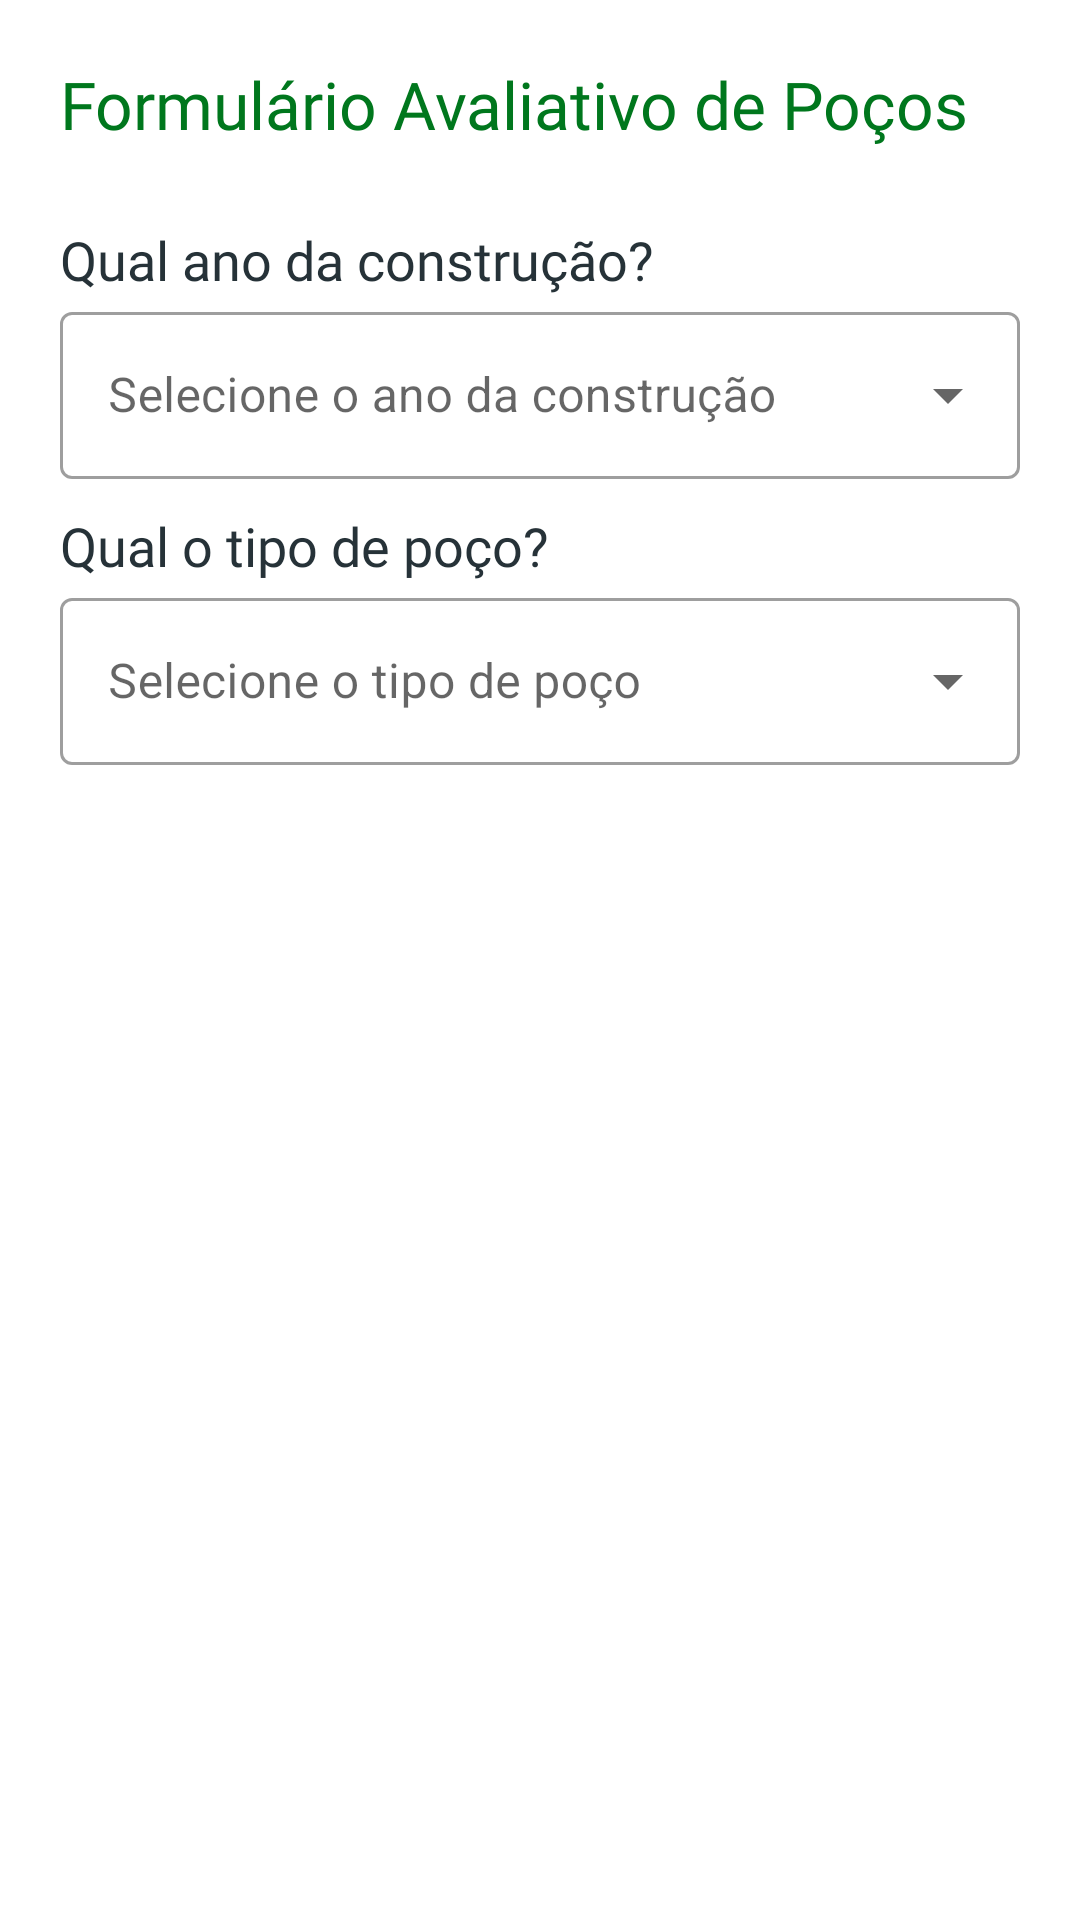

Here is an Android app screen rendered from its layout file. Give the layout XML and the strings, colors and styles it references.
<!-- AndroidManifest.xml: application theme Theme.SARCASPD -->
<!-- res/layout/fragment_form.xml -->
<?xml version="1.0" encoding="utf-8"?>
<ScrollView xmlns:android="http://schemas.android.com/apk/res/android"
    xmlns:tools="http://schemas.android.com/tools"
    android:layout_width="match_parent"
    android:layout_height="match_parent"
    xmlns:app="http://schemas.android.com/apk/res-auto"
    tools:context=".view.FormFragment"
    android:orientation="vertical">

    <LinearLayout
        android:layout_width="match_parent"
        android:layout_height="wrap_content"
        android:padding="20dp"
        android:orientation="vertical">

        <TextView
            android:layout_width="wrap_content"
            android:layout_height="wrap_content"
            android:textSize="@dimen/title_size"
            android:fontFamily="@font/roboto_bold"
            android:textColor="@color/title_color"
            android:maxLines="2"
            android:text="@string/title_text"/>

        <TextView
            android:layout_width="wrap_content"
            android:layout_height="wrap_content"
            android:textSize="@dimen/text_h1_size"
            android:fontFamily="@font/roboto_bold"
            android:textColor="@color/text_h1_color"
            android:layout_marginTop="@dimen/margin_first_question"
            android:text="@string/year_built_question"/>

        <com.google.android.material.textfield.TextInputLayout
            style="@style/Widget.MaterialComponents.TextInputLayout.OutlinedBox.ExposedDropdownMenu"
            android:layout_width="match_parent"
            android:layout_height="wrap_content"
            android:hint="@string/year_built_hint">

            <AutoCompleteTextView
                android:id="@+id/year_built"
                android:layout_width="match_parent"
                android:layout_height="wrap_content"
                android:inputType="number" />
        </com.google.android.material.textfield.TextInputLayout>

        <TextView
            android:layout_width="wrap_content"
            android:layout_height="wrap_content"
            android:textSize="@dimen/text_h1_size"
            android:fontFamily="@font/roboto_bold"
            android:textColor="@color/text_h1_color"
            android:layout_marginTop="@dimen/margin_default"
            android:text="@string/artesian_well_type_question"/>

            <com.google.android.material.textfield.TextInputLayout
                style="@style/Widget.MaterialComponents.TextInputLayout.OutlinedBox.ExposedDropdownMenu"
                android:layout_width="match_parent"
                android:layout_height="wrap_content"
                android:hint="@string/artesian_well_type_hint">

                <AutoCompleteTextView
                    android:id="@+id/artesian_well_type"
                    android:layout_width="match_parent"
                    android:layout_height="wrap_content"
                    android:inputType="none" />
            </com.google.android.material.textfield.TextInputLayout>

    </LinearLayout>
</ScrollView>
<!-- resources referenced by this layout -->
<resources>
  <color name="text_h1_color">#263238</color>
  <color name="title_color">#00771D</color>
  <dimen name="margin_default">10dp</dimen>
  <dimen name="margin_first_question">25dp</dimen>
  <dimen name="text_h1_size">18sp</dimen>
  <dimen name="title_size">22sp</dimen>
  <string name="artesian_well_type_hint">Selecione o tipo de poço</string>
  <string name="artesian_well_type_question">Qual o tipo de poço?</string>
  <string name="title_text">Formulário Avaliativo de Poços</string>
  <string name="year_built_hint">Selecione o ano da construção</string>
  <string name="year_built_question">Qual ano da construção?</string>
  <style name="Theme.SARCASPD" parent="Theme.MaterialComponents.Light.NoActionBar">
          <item name="android:statusBarColor">@color/title_color</item>
      </style>
</resources>
